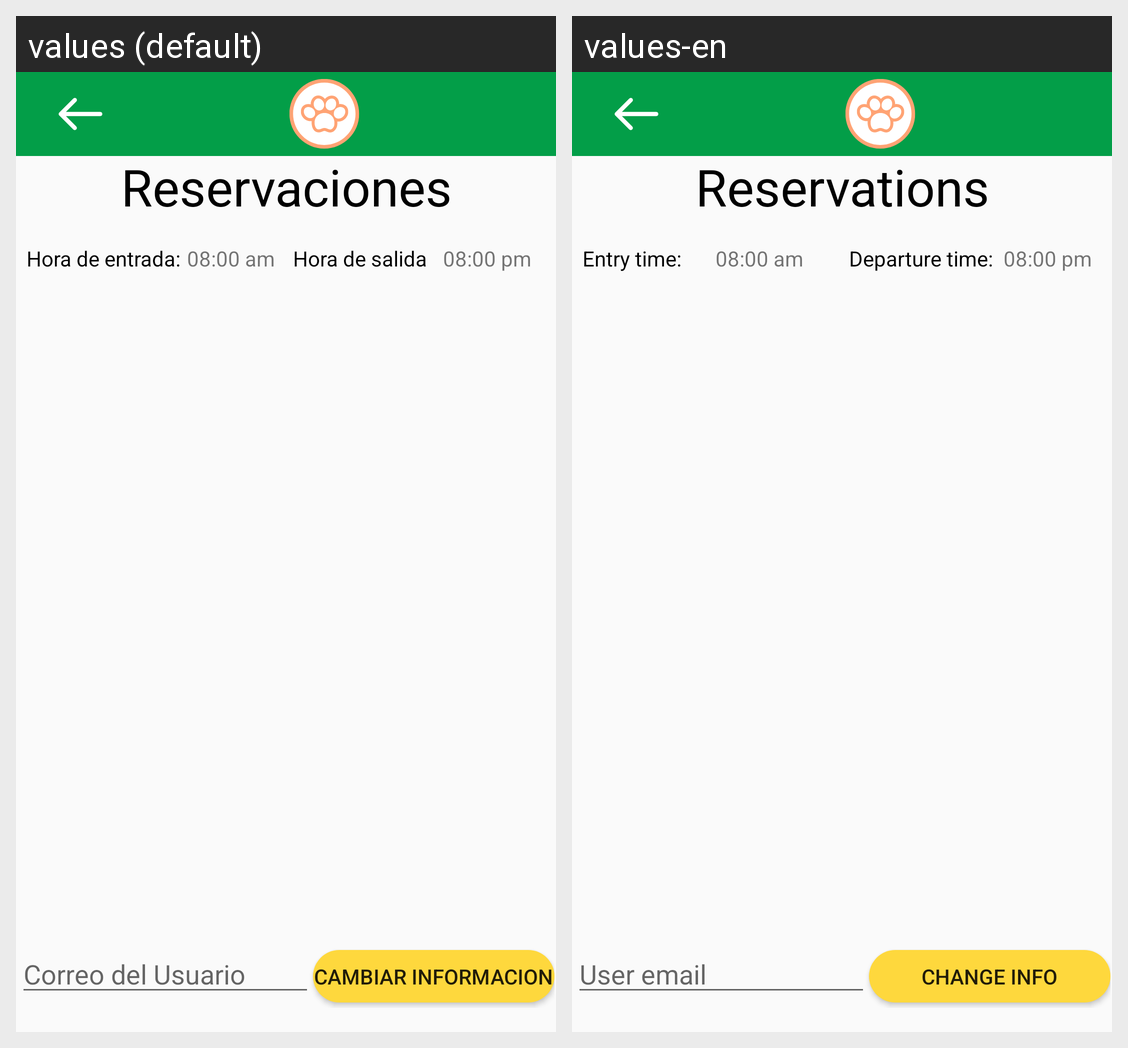

This grid shows one Android layout under two languages. Give, for every string resource on the screen, its name, the default text and each shown locale's text.
Android screen res/layout/activity_list_of_reserves.xml rendered under 2 locales, left to right: values (default), values-en. Device: Nexus 5 (rendered at 1080×1920; each locale shown at half size, 540×960, under a caption strip naming it); theme Theme.DispositivosMoviles.
Strings drawn on this screen, with the default value and each locale's value (text and hints the layout hard-codes, and strings that could not be matched under every locale, appear in the picture but are not listed):

reservaciones
  values: Reservaciones
  values-en: Reservations

hora_de_entrada
  values: Hora de entrada:
  values-en: Entry time:

hora_de_salida
  values: Hora de salida
  values-en: Departure time:

correo_del_usuario
  values: Correo del Usuario
  values-en: User email

cambiar_informacion
  values: Cambiar Informacion
  values-en: Change info
